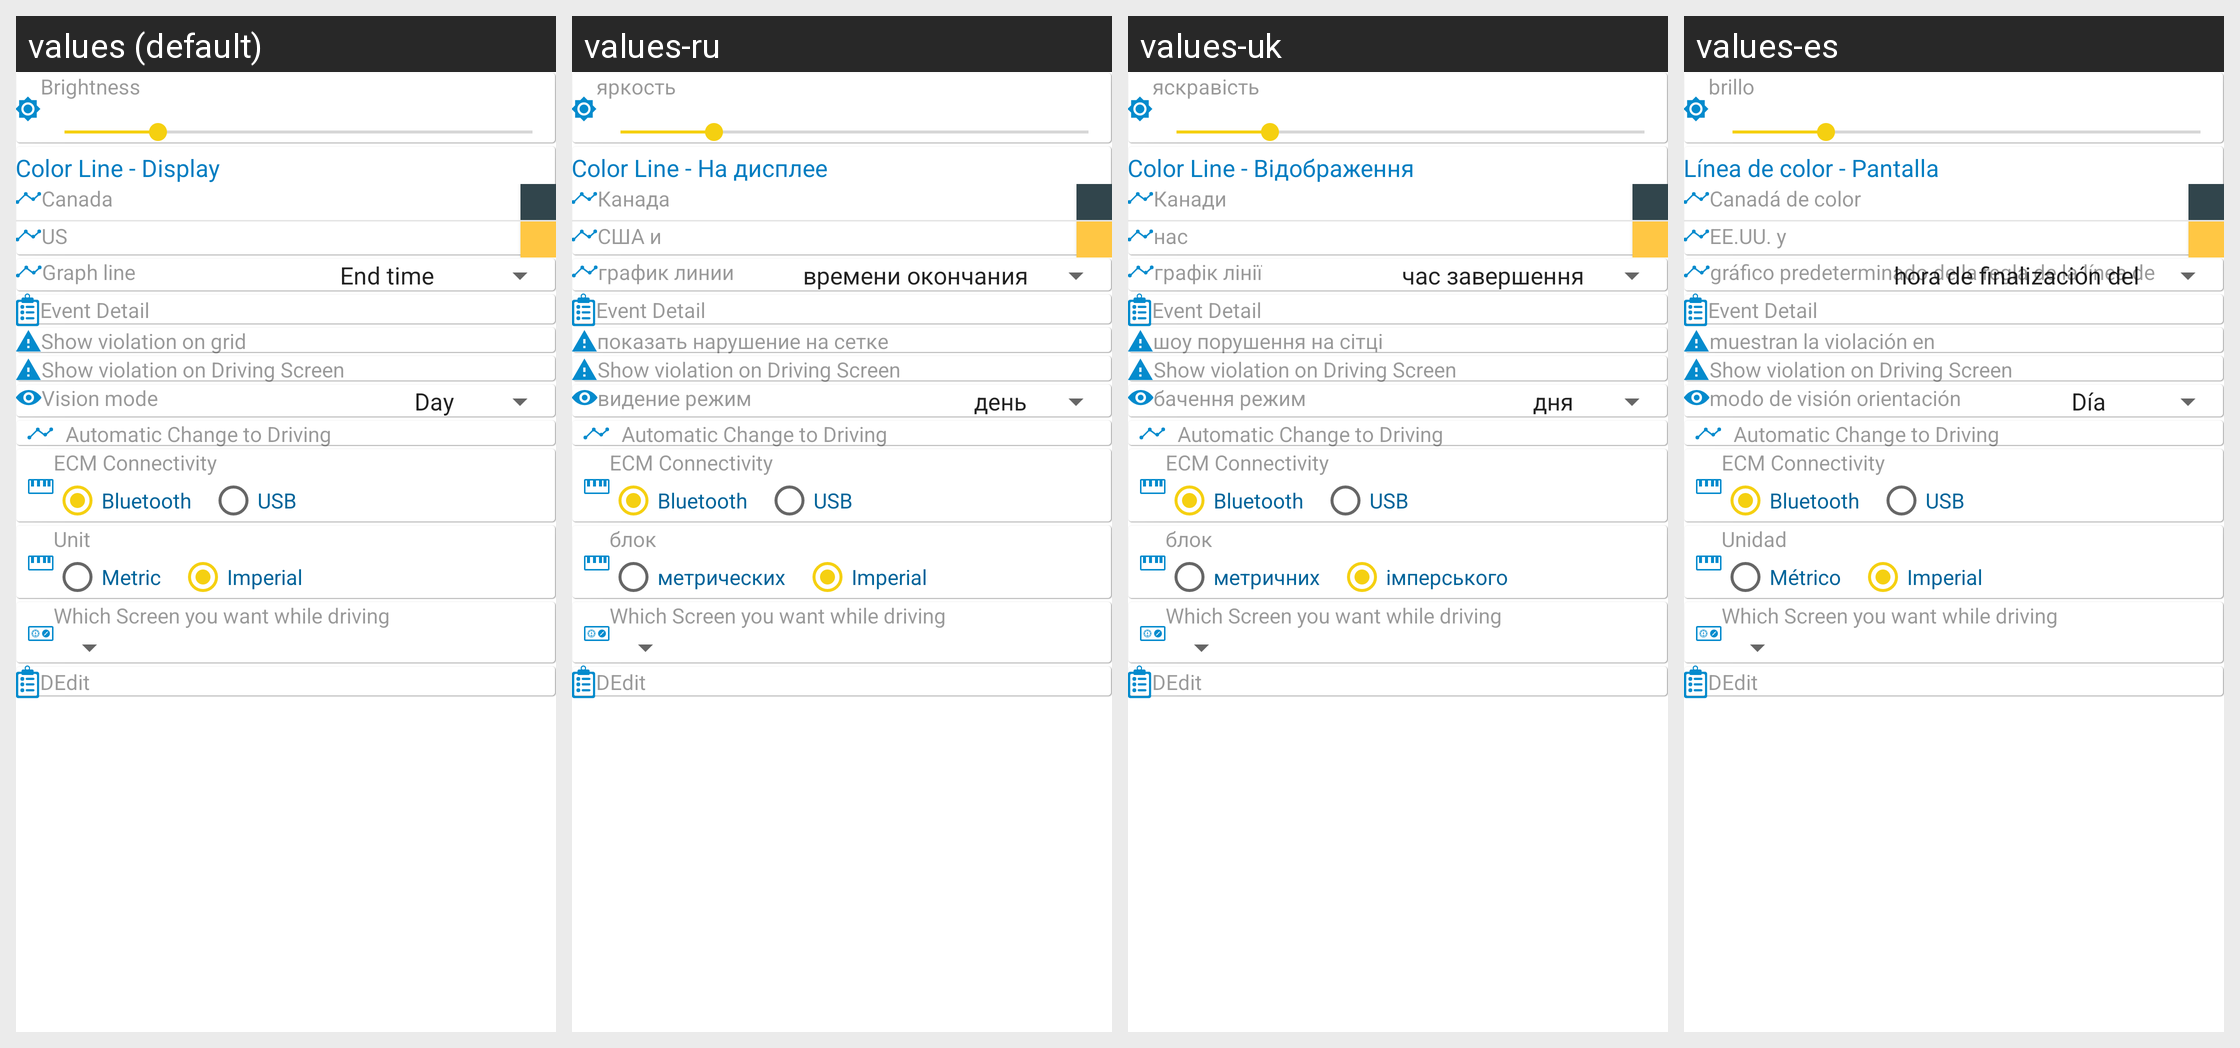

Strings drawn on this Android screen and how each of the app's shown locales translates them:
Android screen res/layout/tab_fragment_display.xml rendered under 4 locales, left to right: values (default), values-ru, values-uk, values-es. Device: Nexus 5 (rendered at 1080×1920; each locale shown at half size, 540×960, under a caption strip naming it); theme AppTheme.
Other locales in the repository, not shown: values-fr, values-zh.
Strings drawn on this screen, with the default value and each locale's value (text and hints the layout hard-codes, and strings that could not be matched under every locale, appear in the picture but are not listed):

settings_brightness
  values: Brightness
  values-ru: яркость
  values-uk: яскравість
  values-es: brillo

color_line_display
  values: Color Line - Display
  values-ru: Color Line - На дисплее
  values-uk: Color Line - Відображення
  values-es: Línea de color - Pantalla

settings_canada_color
  values: Canada
  values-ru: Канада
  values-uk: Канади
  values-es: Canadá de color

settings_us_color
  values: US
  values-ru: США и
  values-uk: нас
  values-es: EE.UU. y

settings_graph_line
  values: Graph line
  values-ru: график линии
  values-uk: графік лінії
  values-es: gráfico predeterminado de la regla de la línea de

settings_violation_on_grid
  values: Show violation on grid
  values-ru: показать нарушение на сетке
  values-uk: шоу порушення на сітці
  values-es: muestran la violación en

settings_violation_on_driving_screen
  values: Show violation on Driving Screen
  values-ru: Show violation on Driving Screen  [not translated; the default value is used]
  values-uk: Show violation on Driving Screen  [not translated; the default value is used]
  values-es: Show violation on Driving Screen  [not translated; the default value is used]

settings_vision_mode
  values: Vision mode
  values-ru: видение режим
  values-uk: бачення режим
  values-es: modo de visión orientación

settings_Auto_Status_Change
  values: Automatic Change to Driving
  values-ru: Automatic Change to Driving  [not translated; the default value is used]
  values-uk: Automatic Change to Driving  [not translated; the default value is used]
  values-es: Automatic Change to Driving  [not translated; the default value is used]

ecu_connectivity
  values: ECM Connectivity
  values-ru: ECM Connectivity  [not translated; the default value is used]
  values-uk: ECM Connectivity  [not translated; the default value is used]
  values-es: ECM Connectivity  [not translated; the default value is used]

bluetooth
  values: Bluetooth
  values-ru: Bluetooth
  values-uk: Bluetooth
  values-es: Bluetooth

usb
  values: USB
  values-ru: USB  [not translated; the default value is used]
  values-uk: USB  [not translated; the default value is used]
  values-es: USB  [not translated; the default value is used]

settings_unit_format
  values: Unit
  values-ru: блок
  values-uk: блок
  values-es: Unidad

metric
  values: Metric
  values-ru: метрических
  values-uk: метричних
  values-es: Métrico

imperial
  values: Imperial
  values-ru: Imperial
  values-uk: імперського
  values-es: Imperial

Which_screen_you_want_to_open_at_timeofDriving
  values: Which Screen you want while driving
  values-ru: Which Screen you want while driving  [not translated; the default value is used]
  values-uk: Which Screen you want while driving  [not translated; the default value is used]
  values-es: Which Screen you want while driving  [not translated; the default value is used]
